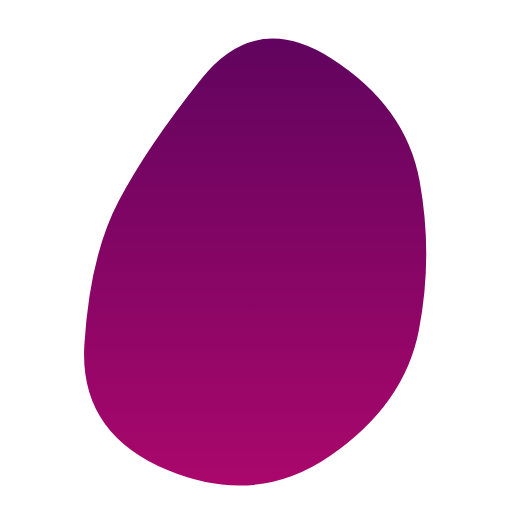
t = 0.00 s
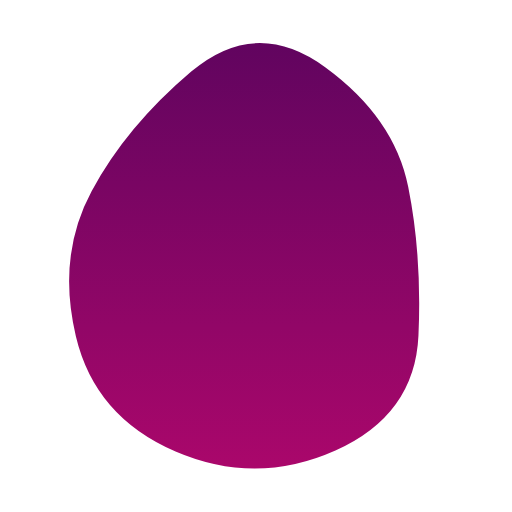
t = 1.67 s
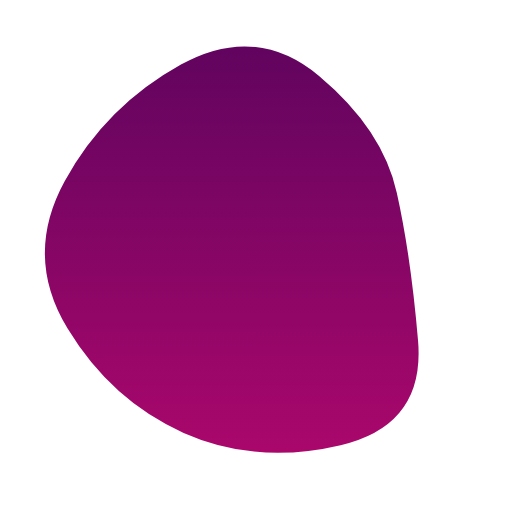
t = 3.33 s
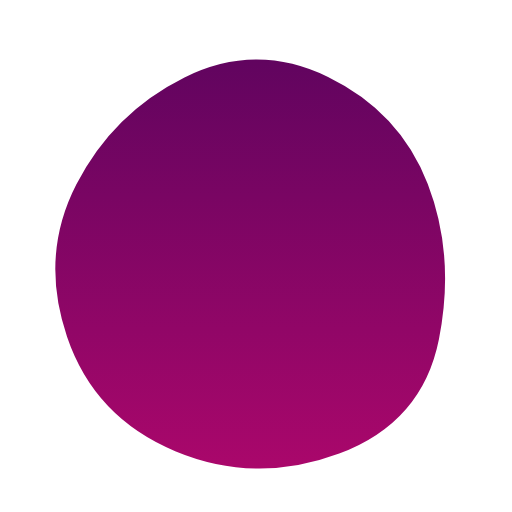
t = 5.00 s
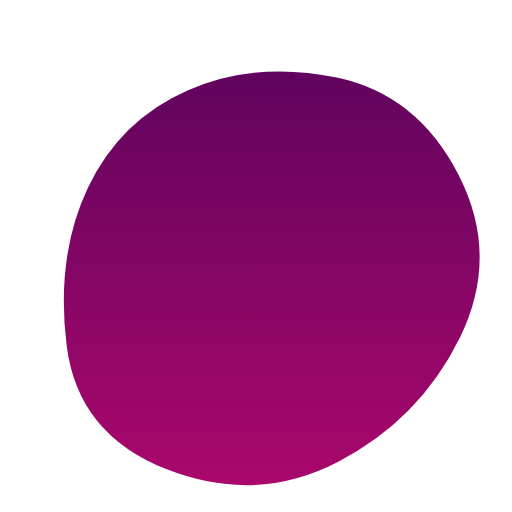
t = 6.67 s
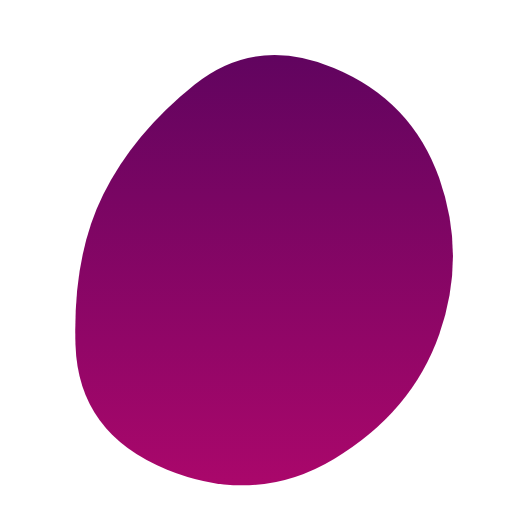
t = 8.33 s

The animated SVG that drew these frames (rendered in a browser with its animation timeline set to each time). Animation: 1 SMIL element (animate=1); one cycle of 10.00 s, repeats indefinitely.

<svg version="1.1" xmlns="http://www.w3.org/2000/svg" viewBox="0 0 500 500" width="100%" id="blobSvg" style="opacity: 1;" filter="blur(qs0px)" transform="rotate(qs-59)">
                        <defs>
                        <linearGradient id="gradient" x1="0%" y1="0%" x2="0%" y2="100%">
                            <stop offset="0%" style="stop-color: rgb(97, 4, 95);"></stop>
                            <stop offset="100%" style="stop-color: rgb(170, 7, 107);"></stop>
                        </linearGradient>
                        </defs>
                        
                    <path id="blob" fill="url(#gradient)" style="opacity: 1;"><animate attributeName="d" dur="10s" repeatCount="indefinite" values="M409.06419,322.5266Q395.0532,395.0532,322.5266,445.11739Q250,495.18159,163.51944,459.07135Q77.03888,422.96112,82.39949,336.48056Q87.7601,250,115.64271,196.76266Q143.52532,143.52532,196.76266,76.83657Q250,10.14783,323.24578,56.82813Q396.49156,103.50844,409.78338,176.75422Q423.07519,250,409.06419,322.5266Z;M408.24461,332.63257Q415.26513,415.26513,332.63257,434.71568Q250,454.16622,179.33614,422.74697Q108.67228,391.32772,65.87585,320.66386Q23.07942,250,63.27221,176.73251Q103.46501,103.46501,176.73251,63.02288Q250,22.58075,311.86507,74.4253Q373.73015,126.26985,387.47712,188.13493Q401.22409,250,408.24461,332.63257Z;M449.05134,329.9003Q409.80059,409.80059,329.9003,451.15995Q250,492.5193,162.89881,458.36084Q75.79762,424.20238,65.04837,337.10119Q54.29911,250,85.74629,183.59673Q117.19347,117.19347,183.59673,88.1905Q250,59.18753,328.8549,75.73886Q407.7098,92.2902,448.00594,171.1451Q488.30208,250,449.05134,329.9003Z;M409.06419,322.5266Q395.0532,395.0532,322.5266,445.11739Q250,495.18159,163.51944,459.07135Q77.03888,422.96112,82.39949,336.48056Q87.7601,250,115.64271,196.76266Q143.52532,143.52532,196.76266,76.83657Q250,10.14783,323.24578,56.82813Q396.49156,103.50844,409.78338,176.75422Q423.07519,250,409.06419,322.5266Z"></animate></path></svg>